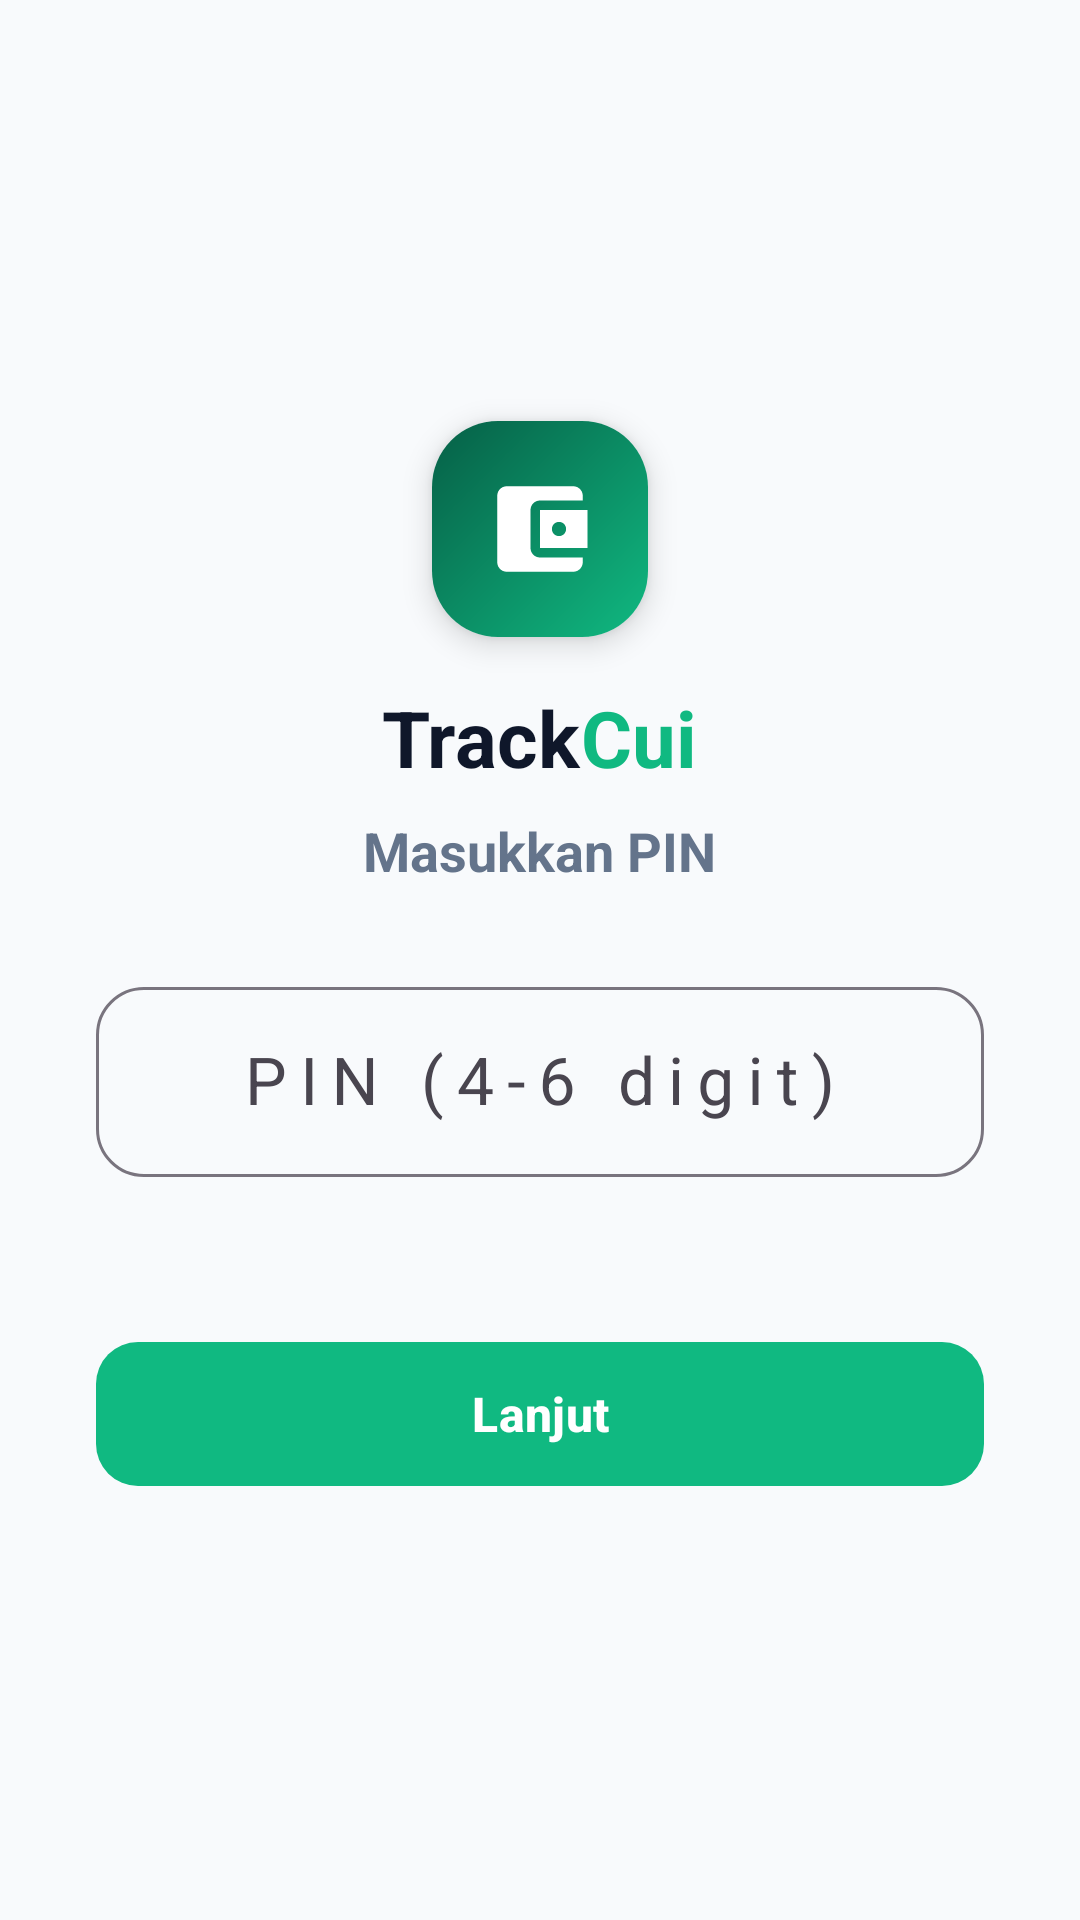

Write the Android layout XML for this screen, with the resource values it uses.
<!-- AndroidManifest.xml: application theme Theme.TrackCui -->
<!-- res/layout/activity_pin.xml -->
<?xml version="1.0" encoding="utf-8"?>
<LinearLayout
    xmlns:android="http://schemas.android.com/apk/res/android"
    xmlns:app="http://schemas.android.com/apk/res-auto"
    xmlns:tools="http://schemas.android.com/tools"
    android:layout_width="match_parent"
    android:layout_height="match_parent"
    android:orientation="vertical"
    android:gravity="center"
    android:padding="32dp"
    android:background="@color/background">

    
    <com.google.android.material.card.MaterialCardView
        android:layout_width="72dp"
        android:layout_height="72dp"
        android:layout_marginBottom="16dp"
        app:cardCornerRadius="22dp"
        app:cardElevation="6dp"
        app:strokeWidth="0dp">

        <LinearLayout
            android:layout_width="match_parent"
            android:layout_height="match_parent"
            android:background="@drawable/bg_card_balance"
            android:gravity="center">

            <ImageView
                android:layout_width="38dp"
                android:layout_height="38dp"
                android:src="@drawable/ic_wallet"
                app:tint="@color/white" />
        </LinearLayout>
    </com.google.android.material.card.MaterialCardView>

    
    <LinearLayout
        android:layout_width="wrap_content"
        android:layout_height="wrap_content"
        android:gravity="center_vertical"
        android:orientation="horizontal"
        android:layout_marginBottom="8dp">

        <TextView
            android:layout_width="wrap_content"
            android:layout_height="wrap_content"
            android:text="Track"
            android:textSize="26sp"
            android:textStyle="bold"
            android:textColor="@color/text_primary" />

        <TextView
            android:layout_width="wrap_content"
            android:layout_height="wrap_content"
            android:text="Cui"
            android:textSize="26sp"
            android:textStyle="bold"
            android:textColor="@color/primary" />


    </LinearLayout>

    <TextView
        android:id="@+id/tvPinTitle"
        android:layout_width="wrap_content"
        android:layout_height="wrap_content"
        android:text="Masukkan PIN"
        android:textSize="18sp"
        android:textStyle="bold"
        android:textColor="@color/text_secondary"
        android:layout_marginBottom="28dp" />

    <com.google.android.material.textfield.TextInputLayout
        style="@style/Widget.Material3.TextInputLayout.OutlinedBox"
        android:layout_width="match_parent"
        android:layout_height="wrap_content"
        android:layout_marginBottom="16dp"
        app:boxCornerRadiusTopStart="16dp"
        app:boxCornerRadiusTopEnd="16dp"
        app:boxCornerRadiusBottomStart="16dp"
        app:boxCornerRadiusBottomEnd="16dp">

        <com.google.android.material.textfield.TextInputEditText
            android:id="@+id/etPin"
            android:layout_width="match_parent"
            android:layout_height="wrap_content"
            android:inputType="numberPassword"
            android:hint="PIN (4-6 digit)"
            android:gravity="center"
            android:textSize="22sp"
            android:letterSpacing="0.2"
            android:maxLength="6" />
    </com.google.android.material.textfield.TextInputLayout>

    <TextView
        android:id="@+id/tvPinError"
        android:layout_width="wrap_content"
        android:layout_height="wrap_content"
        android:textColor="@color/expense_red"
        android:textSize="14sp"
        android:layout_marginBottom="16dp"
        android:visibility="invisible"
        tools:visibility="visible"
        tools:text="PIN salah, coba lagi" />

    <com.google.android.material.button.MaterialButton
        android:id="@+id/btnConfirmPin"
        android:layout_width="match_parent"
        android:layout_height="56dp"
        android:text="Lanjut"
        android:textSize="16sp"
        android:textStyle="bold"
        app:cornerRadius="14dp"
        app:backgroundTint="@color/primary" />

    
    <com.google.android.material.button.MaterialButton
        android:id="@+id/btnBiometric"
        style="@style/Widget.Material3.Button.OutlinedButton"
        android:layout_width="match_parent"
        android:layout_height="56dp"
        android:layout_marginTop="12dp"
        android:text="Masuk dengan Sidik Jari"
        android:textSize="15sp"
        android:textStyle="bold"
        android:textColor="@color/primary"
        app:strokeColor="@color/primary"
        app:strokeWidth="1.5dp"
        app:icon="@drawable/ic_fingerprint"
        app:iconTint="@color/primary"
        app:cornerRadius="14dp"
        android:visibility="gone"
        tools:visibility="visible" />

</LinearLayout>
<!-- resources referenced by this layout -->
<resources>
  <color name="background">#F8FAFC</color>
  <color name="expense_red">#EF4444</color>
  <color name="primary">#10B981</color>
  <color name="text_primary">#0F172A</color>
  <color name="text_secondary">#64748B</color>
  <color name="white">#FFFFFFFF</color>
  <!-- drawable bg_card_balance (drawable) -->
  <?xml version="1.0" encoding="utf-8"?>
  <shape xmlns:android="http://schemas.android.com/apk/res/android"
      android:shape="rectangle">
      <gradient
          android:angle="135"
          android:endColor="#065F46"
          android:startColor="#10B981"
          android:type="linear" />
      <corners android:radius="20dp" />
  </shape>
  <!-- drawable ic_fingerprint (drawable) -->
  <vector xmlns:android="http://schemas.android.com/apk/res/android"
      android:width="24dp"
      android:height="24dp"
      android:viewportWidth="24"
      android:viewportHeight="24">
      <path
          android:fillColor="#10B981"
          android:pathData="M17.81,4.47c-0.08,0 -0.16,-0.02 -0.23,-0.06C15.66,3.42 13.88,2.91 12,2.91c-1.91,0 -3.68,0.52 -5.61,1.52 -0.2,0.1 -0.44,0.03 -0.54,-0.17 -0.1,-0.2 -0.03,-0.44 0.17,-0.54 2.06,-1.07 3.96,-1.63 6.01,-1.63 2.03,0 3.95,0.55 5.98,1.6 0.2,0.1 0.27,0.35 0.17,0.54 -0.07,0.15 -0.22,0.24 -0.37,0.24zM3.62,8.81c-0.1,0 -0.2,-0.03 -0.29,-0.09C3.15,8.59 3.09,8.34 3.22,8.16 4.97,5.59 7.37,3.95 10.37,3.29c3.08,-0.68 6.13,-0.22 9.07,1.37 0.19,0.11 0.27,0.35 0.16,0.55 -0.11,0.19 -0.35,0.27 -0.55,0.16 -2.77,-1.5 -5.64,-1.93 -8.54,-1.29 -2.83,0.62 -5.09,2.16 -6.74,4.58 -0.05,0.1 -0.16,0.15 -0.15,0.15zM12,8.65c-2.31,0 -4.52,0.83 -6.24,2.34 -0.17,0.15 -0.19,0.4 -0.04,0.57 0.15,0.17 0.4,0.19 0.57,0.04 1.55,-1.36 3.54,-2.11 5.71,-2.11 2.17,0 4.16,0.75 5.71,2.11 0.17,0.15 0.42,0.13 0.57,-0.04 0.15,-0.17 0.13,-0.42 -0.04,-0.57 -1.72,-1.51 -3.93,-2.34 -6.24,-2.34zM12,12c-1.38,0 -2.5,1.12 -2.5,2.5v5c0,0.28 0.22,0.5 0.5,0.5s0.5,-0.22 0.5,-0.5v-5c0,-0.83 0.67,-1.5 1.5,-1.5s1.5,0.67 1.5,1.5v5c0,0.28 0.22,0.5 0.5,0.5s0.5,-0.22 0.5,-0.5v-5c0,-1.38 -1.12,-2.5 -2.5,-2.5z" />
  </vector>
  <!-- drawable ic_wallet (drawable) -->
  <vector xmlns:android="http://schemas.android.com/apk/res/android"
      android:width="24dp"
      android:height="24dp"
      android:viewportWidth="24"
      android:viewportHeight="24">
      <path
          android:fillColor="#FFFFFFFF"
          android:pathData="M21,18v1c0,1.1 -0.9,2 -2,2H5c-1.11,0 -2,-0.9 -2,-2V5c0,-1.1 0.89,-2 2,-2h14c1.1,0 2,0.9 2,2v1h-9c-1.11,0 -2,0.9 -2,2v8c0,1.1 0.89,2 2,2h9zm-9,-2h10V8H12v8zm4,-2.5c-0.83,0 -1.5,-0.67 -1.5,-1.5s0.67,-1.5 1.5,-1.5 1.5,0.67 1.5,1.5 -0.67,1.5 -1.5,1.5z" />
  </vector>
  <style name="Theme.TrackCui" parent="Base.Theme.TrackCui" />
  <style name="Base.Theme.TrackCui" parent="Theme.Material3.DayNight.NoActionBar">
          <item name="colorPrimary">@color/primary</item>
          <item name="colorOnPrimary">@color/white</item>
          <item name="android:windowBackground">@color/background</item>
          <item name="android:statusBarColor">@color/primary_dark</item>
      </style>
  <color name="primary_dark">#065F46</color>
</resources>
